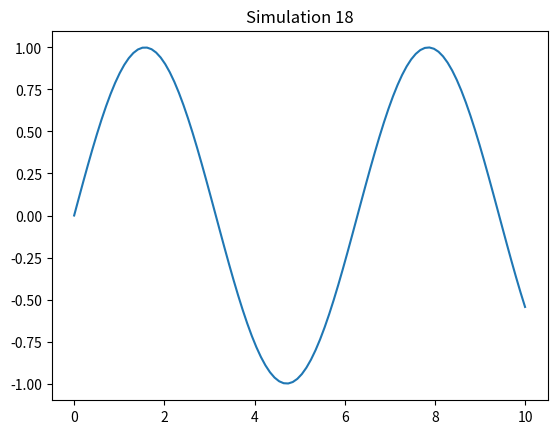

This figure's Python source:
import numpy as np
import matplotlib.pyplot as plt

def sim_18():
    x = np.linspace(0, 10, 100)
    y = np.sin(x)
    plt.plot(x, y)
    plt.title('Simulation 18')
    plt.show()

if __name__ == '__main__':
    sim_18()
